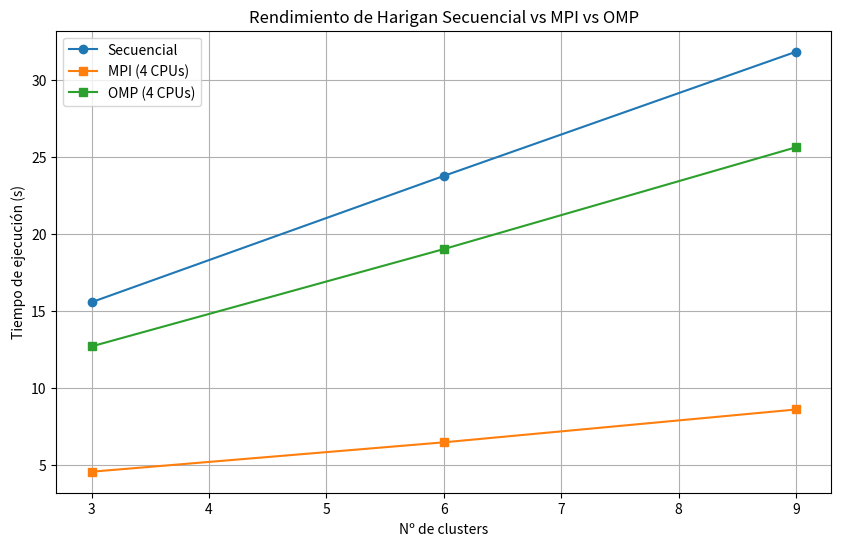

The script that saved this image: (Note: this script raises an exception after producing the figure.)
import matplotlib.pyplot as plt

def plot_performance():
    # Tiempos para K = 3, 6 y 9
    exec_times_hartigan_seq = [15.56712818145752, 23.76786470413208, 31.83247709274292]
    exec_times_hartigan_mp = [4.559414625167847, 6.4686057567596436, 8.601719617843628]
    exec_times_hartigan_omp = [12.6973, 19.0171, 25.6292]
    n_clusters = [3, 6, 9]

    plt.figure(figsize=(10, 6))

    plt.plot(n_clusters, exec_times_hartigan_seq, label='Secuencial', marker='o')
    plt.plot(n_clusters, exec_times_hartigan_mp, label='MPI (4 CPUs)', marker='s')
    plt.plot(n_clusters, exec_times_hartigan_omp, label='OMP (4 CPUs)', marker='s')

    plt.title('Rendimiento de Harigan Secuencial vs MPI vs OMP')
    plt.xlabel('Nº de clusters')
    plt.ylabel('Tiempo de ejecución (s)')

    plt.legend()
    plt.grid(True)

    plt.savefig('benchmark/performance_comparison.png', dpi=300)

if __name__ == "__main__":
    plot_performance()
